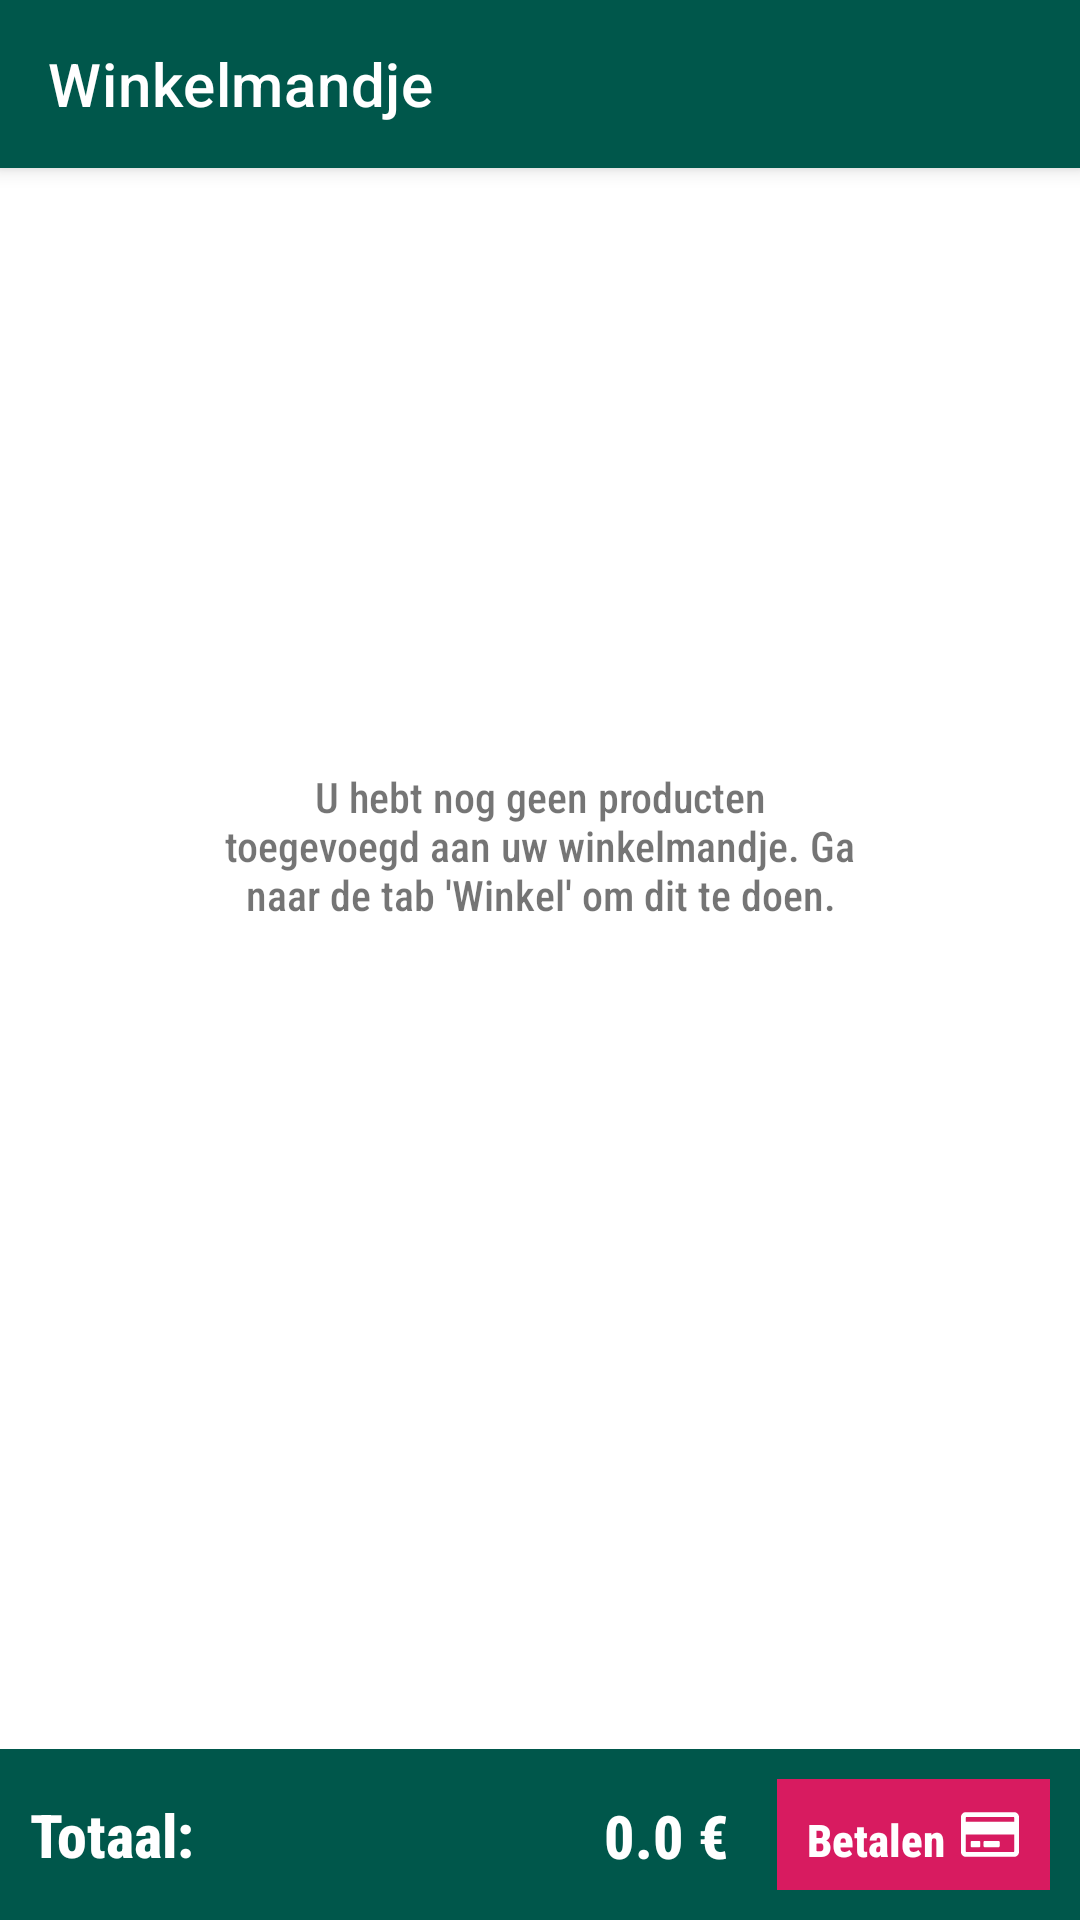

Write the Android layout XML for this screen, with the resource values it uses.
<!-- AndroidManifest.xml: application theme AppTheme -->
<!-- res/layout/fragment_drawer.xml -->
<?xml version="1.0" encoding="utf-8"?>
<com.google.android.material.navigation.NavigationView
    xmlns:android="http://schemas.android.com/apk/res/android"
    xmlns:app="http://schemas.android.com/apk/res-auto"

    xmlns:tools="http://schemas.android.com/tools"
    android:id="@+id/basketdrawer"
    android:layout_width="wrap_content"
    android:layout_height="match_parent"
    android:layout_gravity="end"
    android:fitsSystemWindows="false"
    >
    <androidx.constraintlayout.widget.ConstraintLayout
        android:layout_width="match_parent"
        android:layout_height="match_parent">
    <include
        android:id="@id/basketdrawer"
        layout="@layout/shoppingbasket_header"
        app:layout_constraintTop_toTopOf="parent"
        />

        <include
            layout="@layout/fragment_shopping_basket"
            android:layout_width="match_parent"
            android:layout_height="wrap_content"
            app:layout_constraintTop_toBottomOf="@id/basketdrawer"
            tools:layout_editor_absoluteX="7dp" />
        <androidx.constraintlayout.widget.ConstraintLayout
            android:layout_width="match_parent"
            android:layout_height="wrap_content"
            app:layout_constraintBottom_toBottomOf="parent"
            app:layout_constraintRight_toRightOf="parent"
            app:layout_constraintLeft_toLeftOf="parent"
            android:padding="10dp"
            android:background="@color/colorPrimaryDark"

            >

            <TextView
                android:id="@+id/total_view_pre"
                android:layout_width="wrap_content"
                android:layout_height="wrap_content"
                android:text="Totaal: "
                android:textColor="#FFFFFF"
                android:textSize="20dp"
                app:layout_constraintBottom_toBottomOf="parent"
                app:layout_constraintHorizontal_bias="0.0"
                app:layout_constraintLeft_toLeftOf="parent"
                app:layout_constraintRight_toRightOf="parent"
                app:layout_constraintTop_toTopOf="parent"
                app:layout_constraintVertical_bias="0.507"
                android:textStyle="bold"
                />


            <TextView
                android:id="@+id/total_view_value"
                android:layout_width="wrap_content"
                android:layout_height="wrap_content"
                android:layout_marginEnd="16dp"
                android:text="0.0 €"
                android:textColor="#FFFFFF"
                android:textSize="20dp"
                android:textStyle="bold"
                app:layout_constraintBottom_toBottomOf="parent"
                app:layout_constraintEnd_toStartOf="@+id/pay_container"
                app:layout_constraintLeft_toRightOf="@+id/total_view_pre"
                app:layout_constraintTop_toTopOf="parent"
                app:layout_constraintVertical_bias="0.533" />

            <LinearLayout
                android:id="@+id/pay_container"
                android:layout_width="wrap_content"
                android:layout_height="37dp"
                android:gravity="center"
                android:paddingVertical="10dp"
                android:paddingHorizontal="10dp"
                app:layout_constraintBottom_toBottomOf="parent"
                app:layout_constraintRight_toRightOf="parent"
                app:layout_constraintTop_toTopOf="parent"
                android:background="@color/colorAccent"

                >

                <TextView
                    android:layout_width="wrap_content"
                    android:layout_height="wrap_content"
                    android:text="Betalen"
                    android:textColor="#FFFFFF"
                    android:textSize="15dp"
                    android:textStyle="bold"
                    android:layout_marginEnd="5dp"
                    >

                </TextView>

                <ImageView
                    android:id="@+id/checkout_icon"
                    android:layout_width="20dp"
                    android:layout_height="match_parent"
                    android:src="@drawable/ic_credit_card_regular"
                    android:tint="#FFFFFF"


                    />
            </LinearLayout>


        </androidx.constraintlayout.widget.ConstraintLayout>
    </androidx.constraintlayout.widget.ConstraintLayout>
    </com.google.android.material.navigation.NavigationView>
<!-- res/layout/shoppingbasket_header.xml (included above) -->
<?xml version="1.0" encoding="utf-8"?>
<androidx.appcompat.widget.Toolbar
    xmlns:android="http://schemas.android.com/apk/res/android"
    xmlns:app="http://schemas.android.com/apk/res-auto"
    android:id="@+id/basketheader"
    android:background="@color/colorPrimaryDark"
    app:title="Winkelmandje"
    app:titleTextColor="#FFFFFF"
    android:layout_height="wrap_content"
    android:layout_width="match_parent"
    app:layout_constraintLeft_toLeftOf="parent"
    app:layout_constraintRight_toRightOf="parent"
    app:layout_constraintStart_toStartOf="parent"
    app:layout_constraintTop_toTopOf="parent"
    android:elevation="4dp"
    >



</androidx.appcompat.widget.Toolbar>
<!-- res/layout/fragment_shopping_basket.xml (included above) -->
<?xml version="1.0" encoding="utf-8"?>
<androidx.constraintlayout.widget.ConstraintLayout xmlns:android="http://schemas.android.com/apk/res/android"
    android:layout_width="match_parent"
    android:layout_height="match_parent"
    xmlns:app="http://schemas.android.com/apk/res-auto"
    app:layout_constraintTop_toBottomOf="@+id/basketdrawer"
    app:layout_constraintLeft_toLeftOf="parent"
    app:layout_constraintRight_toRightOf="parent"
    app:layout_constraintBottom_toBottomOf="parent"
    >

    <TextView
        android:id="@+id/emptyMessage"
        android:layout_width="216dp"
        android:layout_height="58dp"
        android:layout_marginTop="200dp"
        android:text="U hebt nog geen producten toegevoegd aan uw winkelmandje. Ga naar de tab 'Winkel' om dit te doen."
        android:textAlignment="center"
        app:layout_constraintBottom_toBottomOf="parent"
        app:layout_constraintEnd_toEndOf="parent"
        app:layout_constraintStart_toStartOf="parent"
        app:layout_constraintTop_toTopOf="parent" />

    <ListView
    android:id="@+id/basketitemlist"
    android:layout_width="match_parent"
    android:layout_height="match_parent"
    app:layout_constraintTop_toBottomOf="parent"
    app:layout_constraintLeft_toLeftOf="parent"
    app:layout_constraintRight_toRightOf="parent"
    app:layout_constraintBottom_toBottomOf="parent"
    >

</ListView>
</androidx.constraintlayout.widget.ConstraintLayout>
<!-- resources referenced by this layout -->
<resources>
  <color name="colorAccent">#D81B60</color>
  <color name="colorPrimaryDark">#00574B</color>
  <!-- drawable ic_credit_card_regular (drawable) -->
  <vector xmlns:android="http://schemas.android.com/apk/res/android"
      android:width="58dp"
      android:height="51dp"
      android:viewportWidth="576"
      android:viewportHeight="512">
    <path
        android:pathData="M527.9,32L48.1,32C21.5,32 0,53.5 0,80v352c0,26.5 21.5,48 48.1,48h479.8c26.6,0 48.1,-21.5 48.1,-48L576,80c0,-26.5 -21.5,-48 -48.1,-48zM54.1,80h467.8c3.3,0 6,2.7 6,6v42L48.1,128L48.1,86c0,-3.3 2.7,-6 6,-6zM521.9,432L54.1,432c-3.3,0 -6,-2.7 -6,-6L48.1,256h479.8v170c0,3.3 -2.7,6 -6,6zM192,332v40c0,6.6 -5.4,12 -12,12h-72c-6.6,0 -12,-5.4 -12,-12v-40c0,-6.6 5.4,-12 12,-12h72c6.6,0 12,5.4 12,12zM384,332v40c0,6.6 -5.4,12 -12,12L236,384c-6.6,0 -12,-5.4 -12,-12v-40c0,-6.6 5.4,-12 12,-12h136c6.6,0 12,5.4 12,12z"
        android:fillColor="#FFFFFF"/>
  </vector>
  <style name="AppTheme" parent="Theme.MaterialComponents.Light.NoActionBar">
          
          <item name="colorPrimary">@color/colorPrimary</item>
          <item name="colorPrimaryDark">@color/colorPrimaryDark</item>
          <item name="colorAccent">@color/colorAccent</item>
          <item name="android:fontFamily">sans-serif-condensed-medium</item>
      </style>
  <color name="colorPrimary">#008577</color>
</resources>
